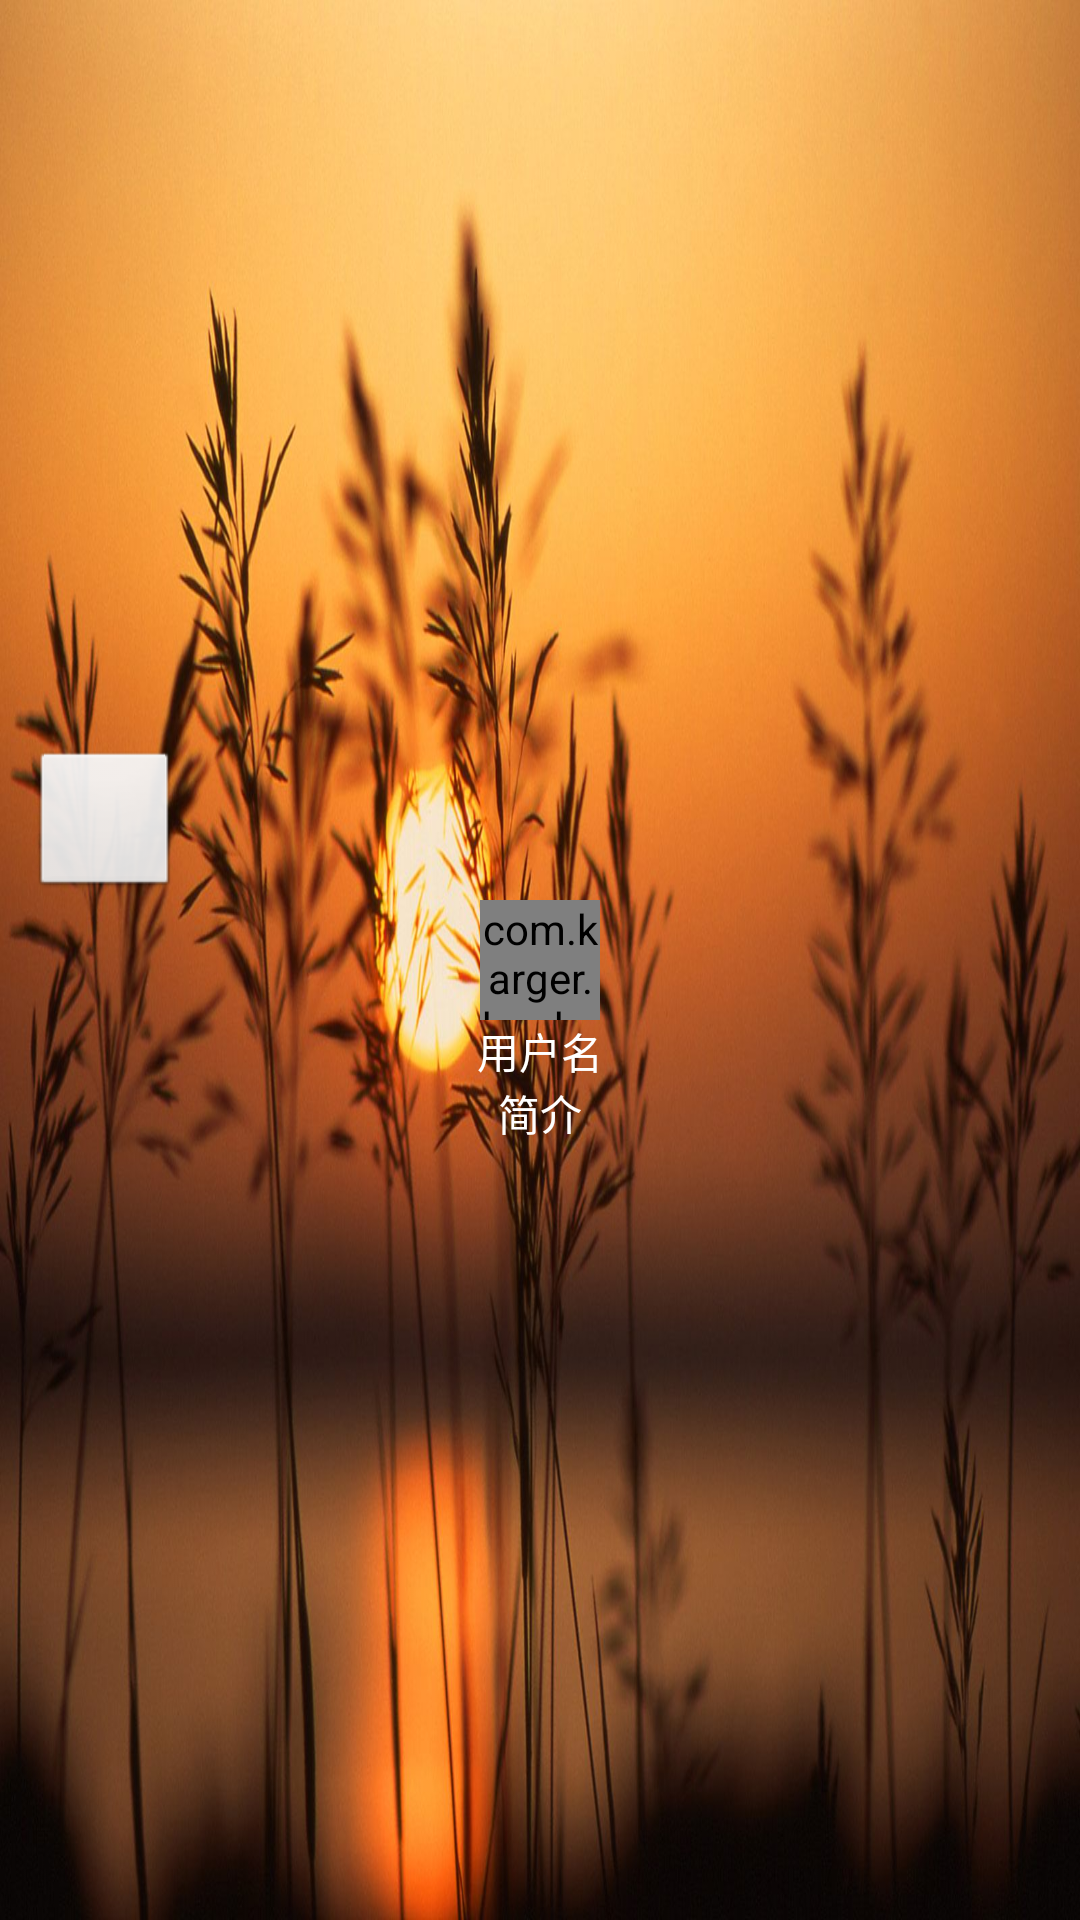

Write the Android layout XML for this screen, with the resource values it uses.
<!-- AndroidManifest.xml: application theme AppTheme -->
<!-- res/layout/me_info_layout_head.xml -->
<?xml version="1.0" encoding="utf-8"?>
<RelativeLayout xmlns:android="http://schemas.android.com/apk/res/android"
    android:id="@+id/ry_me_info_header"
    android:layout_width="match_parent"
    android:layout_height="160dip"
    android:background="@drawable/default1_wall_img"
    xmlns:app="http://schemas.android.com/apk/res/com.karger.readbooknote">
    
    <com.karger.booknote.widget.CircleImageView
        android:id="@+id/civ_head_portail"
        android:layout_width="40dip"
        android:layout_height="40dip"
        android:layout_centerInParent="true"
        android:src="@drawable/avatar_default"
        app:border_width="2dip"
        app:border_color="@android:color/black"
        />
    
    <ImageButton 
        android:id="@+id/ib_change_user_info"
        android:layout_width="50dip"
        android:layout_height="50dip"
        android:layout_above="@id/civ_head_portail"
        android:layout_marginLeft="10dip"
        />
    <TextView 
        android:id="@+id/tv_user_name"
        android:layout_width="wrap_content"
        android:layout_height="wrap_content"
        android:layout_centerHorizontal="true"
        android:layout_below="@id/civ_head_portail"
        android:text="@string/user_name"
        android:textColor="@android:color/white"
        />
    <TextView 
        android:id="@+id/tv_user_sign"
        android:layout_width="wrap_content"
        android:layout_height="wrap_content"
        android:layout_centerHorizontal="true"
        android:layout_below="@id/tv_user_name"
        android:text="@string/user_introduce"
        android:textColor="@android:color/white"
        />
</RelativeLayout>
<!-- resources referenced by this layout -->
<resources>
  <!-- drawable avatar_default: png bitmap (drawable-hdpi, 3012 bytes) -->
  <!-- drawable default1_wall_img: jpg bitmap (drawable-hdpi, 185201 bytes) -->
  <string name="user_introduce">简介</string>
  <string name="user_name">用户名</string>
  <style name="AppTheme" parent="AppBaseTheme">
          
      </style>
  <style name="AppBaseTheme" parent="android:Theme.Light">
          
      </style>
</resources>
